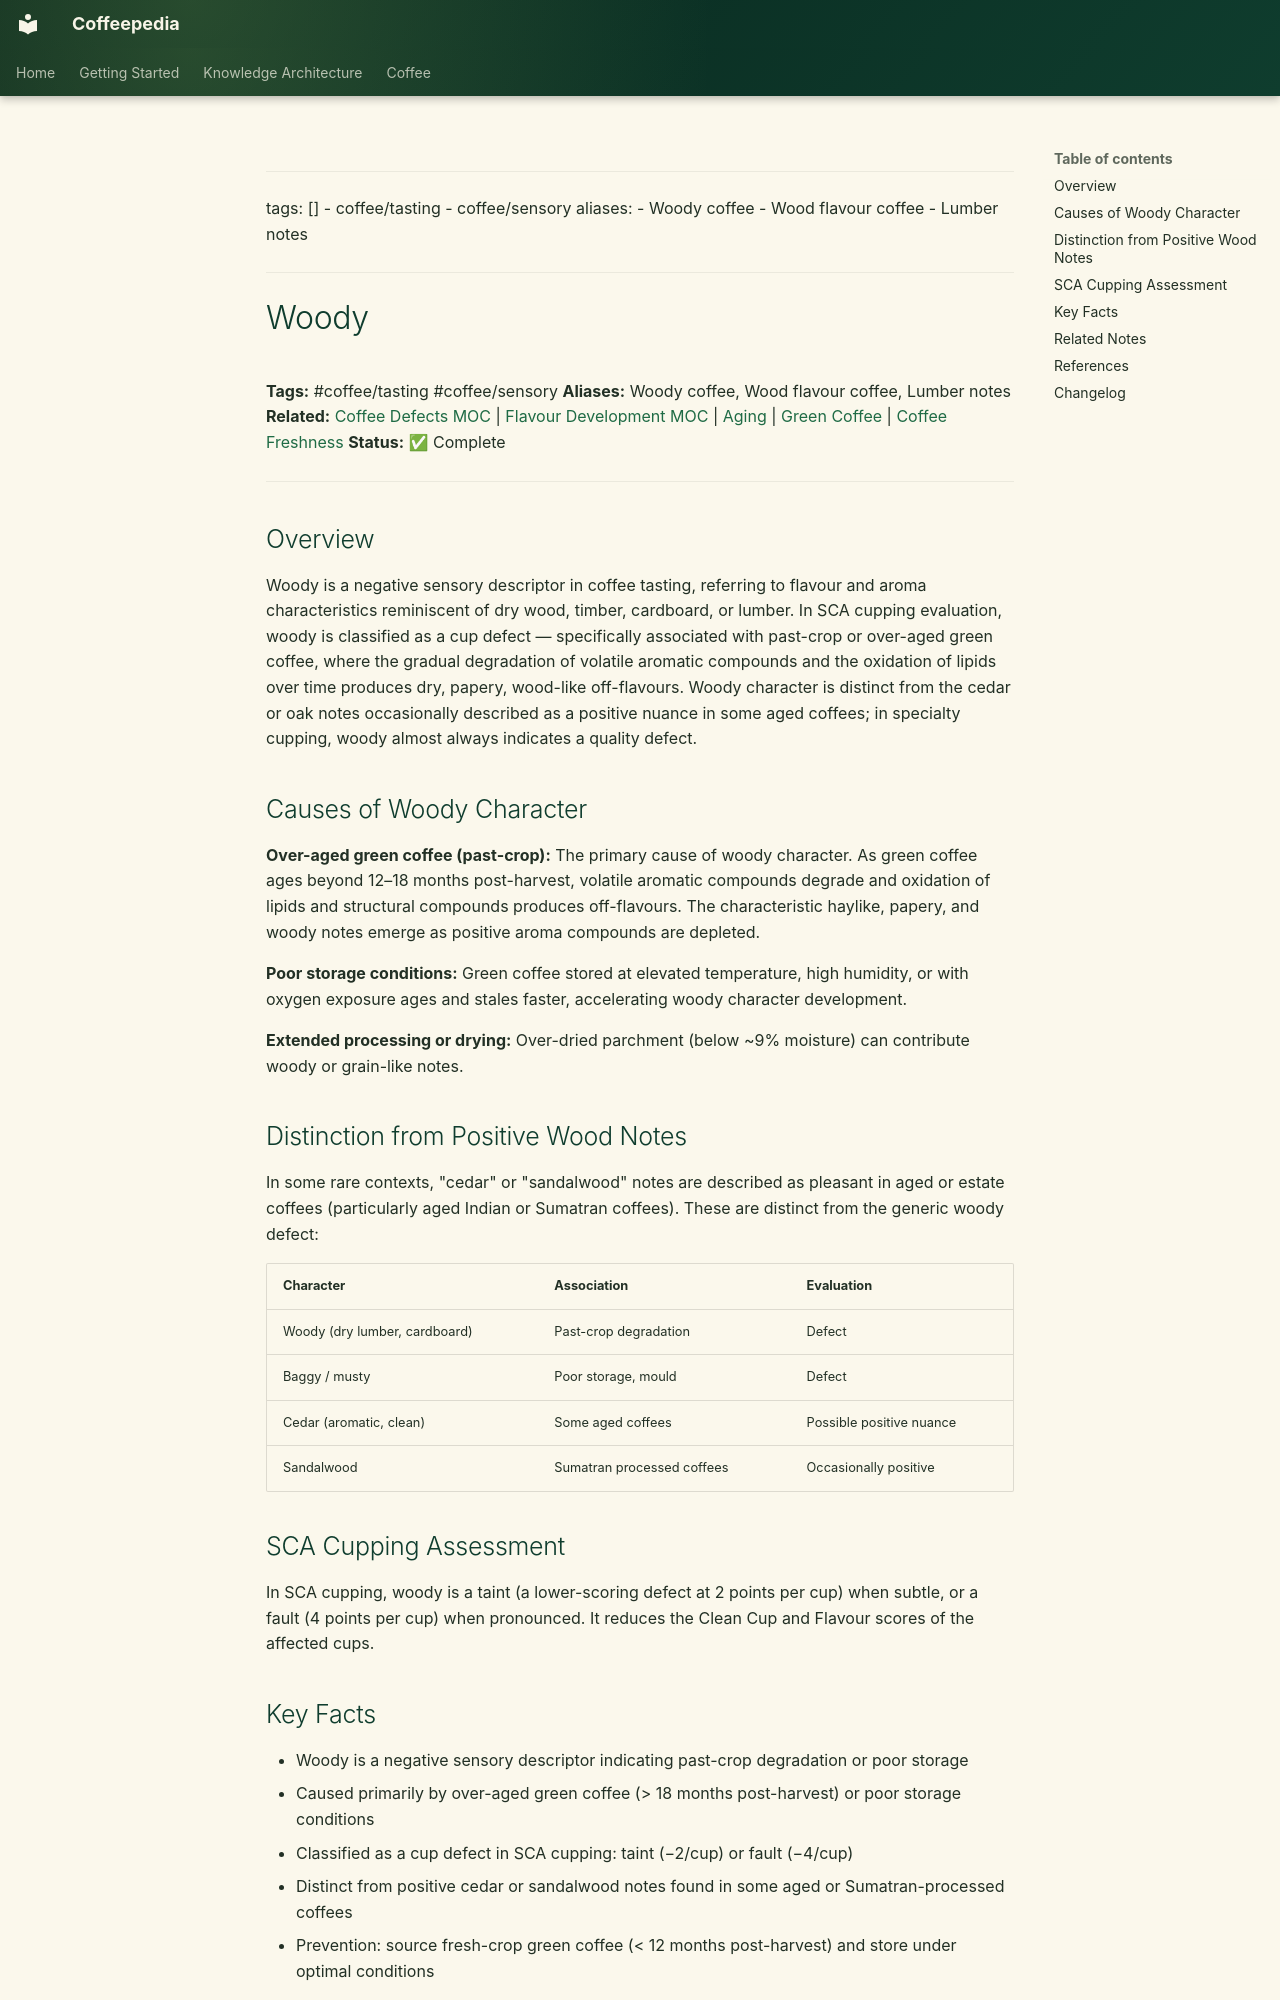

repository: Vauldt/all-about-coffee · page: coffee/tasting-coffee/woody/index.html · generator: mkdocs

---
tags: []
  - coffee/tasting
  - coffee/sensory
aliases:
  - Woody coffee
  - Wood flavour coffee
  - Lumber notes
---

# Woody

**Tags:** #coffee/tasting #coffee/sensory
**Aliases:** Woody coffee, Wood flavour coffee, Lumber notes
**Related:** [Coffee Defects MOC](../maps-of-content/coffee-defects-moc.md) | [Flavour Development MOC](../maps-of-content/flavour-development-moc.md) | [Aging](../green-coffee-beans/aging.md) | [Green Coffee](../green-coffee-beans/green-coffee.md) | [Coffee Freshness](../coffee-roasting/coffee-freshness.md)
**Status:** ✅ Complete

---

## Overview

Woody is a negative sensory descriptor in coffee tasting, referring to flavour and aroma characteristics reminiscent of dry wood, timber, cardboard, or lumber. In SCA cupping evaluation, woody is classified as a cup defect — specifically associated with past-crop or over-aged green coffee, where the gradual degradation of volatile aromatic compounds and the oxidation of lipids over time produces dry, papery, wood-like off-flavours. Woody character is distinct from the cedar or oak notes occasionally described as a positive nuance in some aged coffees; in specialty cupping, woody almost always indicates a quality defect.

## Causes of Woody Character

**Over-aged green coffee (past-crop):**
The primary cause of woody character. As green coffee ages beyond 12–18 months post-harvest, volatile aromatic compounds degrade and oxidation of lipids and structural compounds produces off-flavours. The characteristic haylike, papery, and woody notes emerge as positive aroma compounds are depleted.

**Poor storage conditions:**
Green coffee stored at elevated temperature, high humidity, or with oxygen exposure ages and stales faster, accelerating woody character development.

**Extended processing or drying:**
Over-dried parchment (below ~9% moisture) can contribute woody or grain-like notes.

## Distinction from Positive Wood Notes

In some rare contexts, "cedar" or "sandalwood" notes are described as pleasant in aged or estate coffees (particularly aged Indian or Sumatran coffees). These are distinct from the generic woody defect:

| Character | Association | Evaluation |
| :--- | :--- | :--- |
| Woody (dry lumber, cardboard) | Past-crop degradation | Defect |
| Baggy / musty | Poor storage, mould | Defect |
| Cedar (aromatic, clean) | Some aged coffees | Possible positive nuance |
| Sandalwood | Sumatran processed coffees | Occasionally positive |

## SCA Cupping Assessment

In SCA cupping, woody is a taint (a lower-scoring defect at 2 points per cup) when subtle, or a fault (4 points per cup) when pronounced. It reduces the Clean Cup and Flavour scores of the affected cups.
